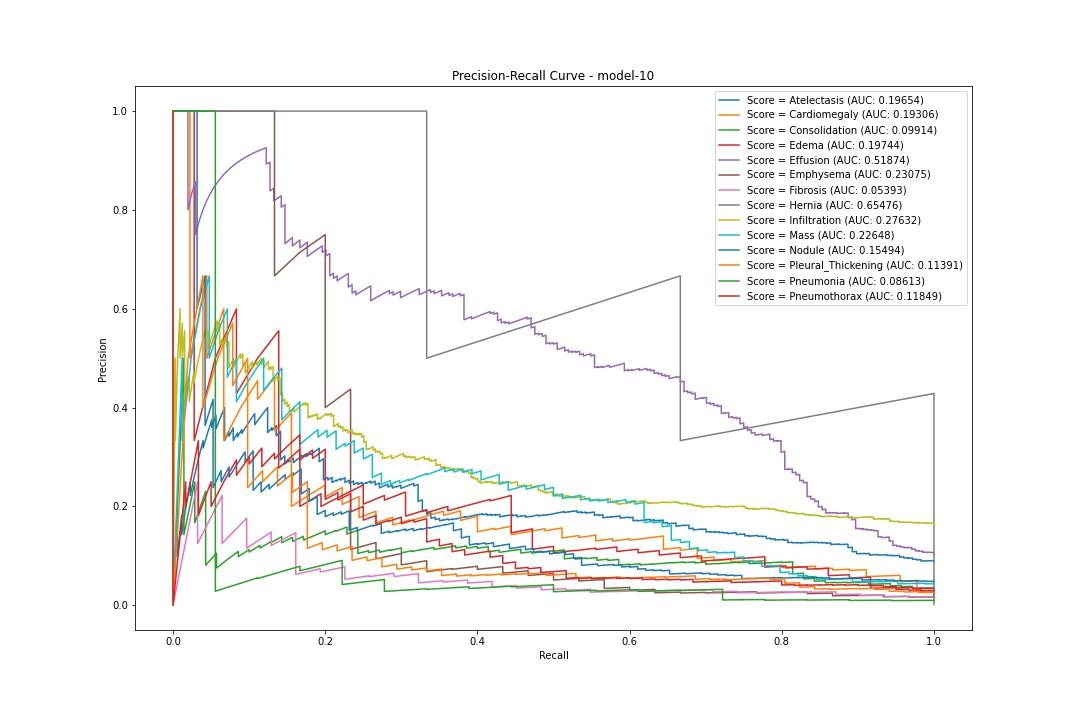

The data file committed next to this chart (first rows):
pr, rc, threshold
Atelectasis, 0.0885, 1.0, 0.0005323
Atelectasis, 0.08854, 1.0, 0.00156
Atelectasis, 0.08859, 1.0, 0.001741
Atelectasis, 0.08863, 1.0, 0.002237
Atelectasis, 0.08868, 1.0, 0.002326
Atelectasis, 0.08872, 1.0, 0.002437
Atelectasis, 0.08877, 1.0, 0.002605
Atelectasis, 0.08881, 1.0, 0.002661
Atelectasis, 0.08886, 1.0, 0.002795
Atelectasis, 0.0889, 1.0, 0.002879
Atelectasis, 0.08894, 1.0, 0.002993
Atelectasis, 0.08899, 1.0, 0.00317
Atelectasis, 0.08903, 1.0, 0.003286
Atelectasis, 0.08908, 1.0, 0.003422
Atelectasis, 0.08912, 1.0, 0.003627
Atelectasis, 0.08917, 1.0, 0.003755
Atelectasis, 0.08921, 1.0, 0.003806
Atelectasis, 0.08926, 1.0, 0.003921
Atelectasis, 0.0893, 1.0, 0.003956
Atelectasis, 0.08935, 1.0, 0.003973
Atelectasis, 0.08939, 1.0, 0.004233
Atelectasis, 0.08944, 1.0, 0.00445
Atelectasis, 0.08948, 1.0, 0.004611
Atelectasis, 0.08953, 1.0, 0.004909
Atelectasis, 0.08957, 1.0, 0.004921
Atelectasis, 0.08962, 1.0, 0.004928
Atelectasis, 0.08967, 1.0, 0.004988
Atelectasis, 0.08971, 1.0, 0.005019
Atelectasis, 0.08976, 1.0, 0.005051
Atelectasis, 0.0898, 1.0, 0.005076
Atelectasis, 0.08985, 1.0, 0.005146
Atelectasis, 0.08989, 1.0, 0.005178
Atelectasis, 0.08994, 1.0, 0.005276
Atelectasis, 0.08998, 1.0, 0.005325
Atelectasis, 0.09003, 1.0, 0.005336
Atelectasis, 0.09008, 1.0, 0.005391
Atelectasis, 0.09012, 1.0, 0.005394
Atelectasis, 0.09017, 1.0, 0.005408
Atelectasis, 0.09021, 1.0, 0.005514
Atelectasis, 0.09026, 1.0, 0.005623
Atelectasis, 0.09031, 1.0, 0.005681
Atelectasis, 0.09035, 1.0, 0.005739
Atelectasis, 0.0904, 1.0, 0.00581
Atelectasis, 0.09044, 1.0, 0.005882
Atelectasis, 0.08998, 0.9944, 0.005944
Atelectasis, 0.09003, 0.9944, 0.005991
Atelectasis, 0.09007, 0.9944, 0.006029
Atelectasis, 0.09012, 0.9944, 0.006255
Atelectasis, 0.08965, 0.9887, 0.006308
Atelectasis, 0.0897, 0.9887, 0.006544
Atelectasis, 0.08974, 0.9887, 0.006668
Atelectasis, 0.08979, 0.9887, 0.006672
Atelectasis, 0.08984, 0.9887, 0.006698
Atelectasis, 0.08937, 0.9831, 0.006816
Atelectasis, 0.08941, 0.9831, 0.006829
Atelectasis, 0.08946, 0.9831, 0.006962
Atelectasis, 0.08951, 0.9831, 0.007031
Atelectasis, 0.08955, 0.9831, 0.00704
Atelectasis, 0.0896, 0.9831, 0.007055
Atelectasis, 0.08964, 0.9831, 0.007108
... 27,937 more rows
